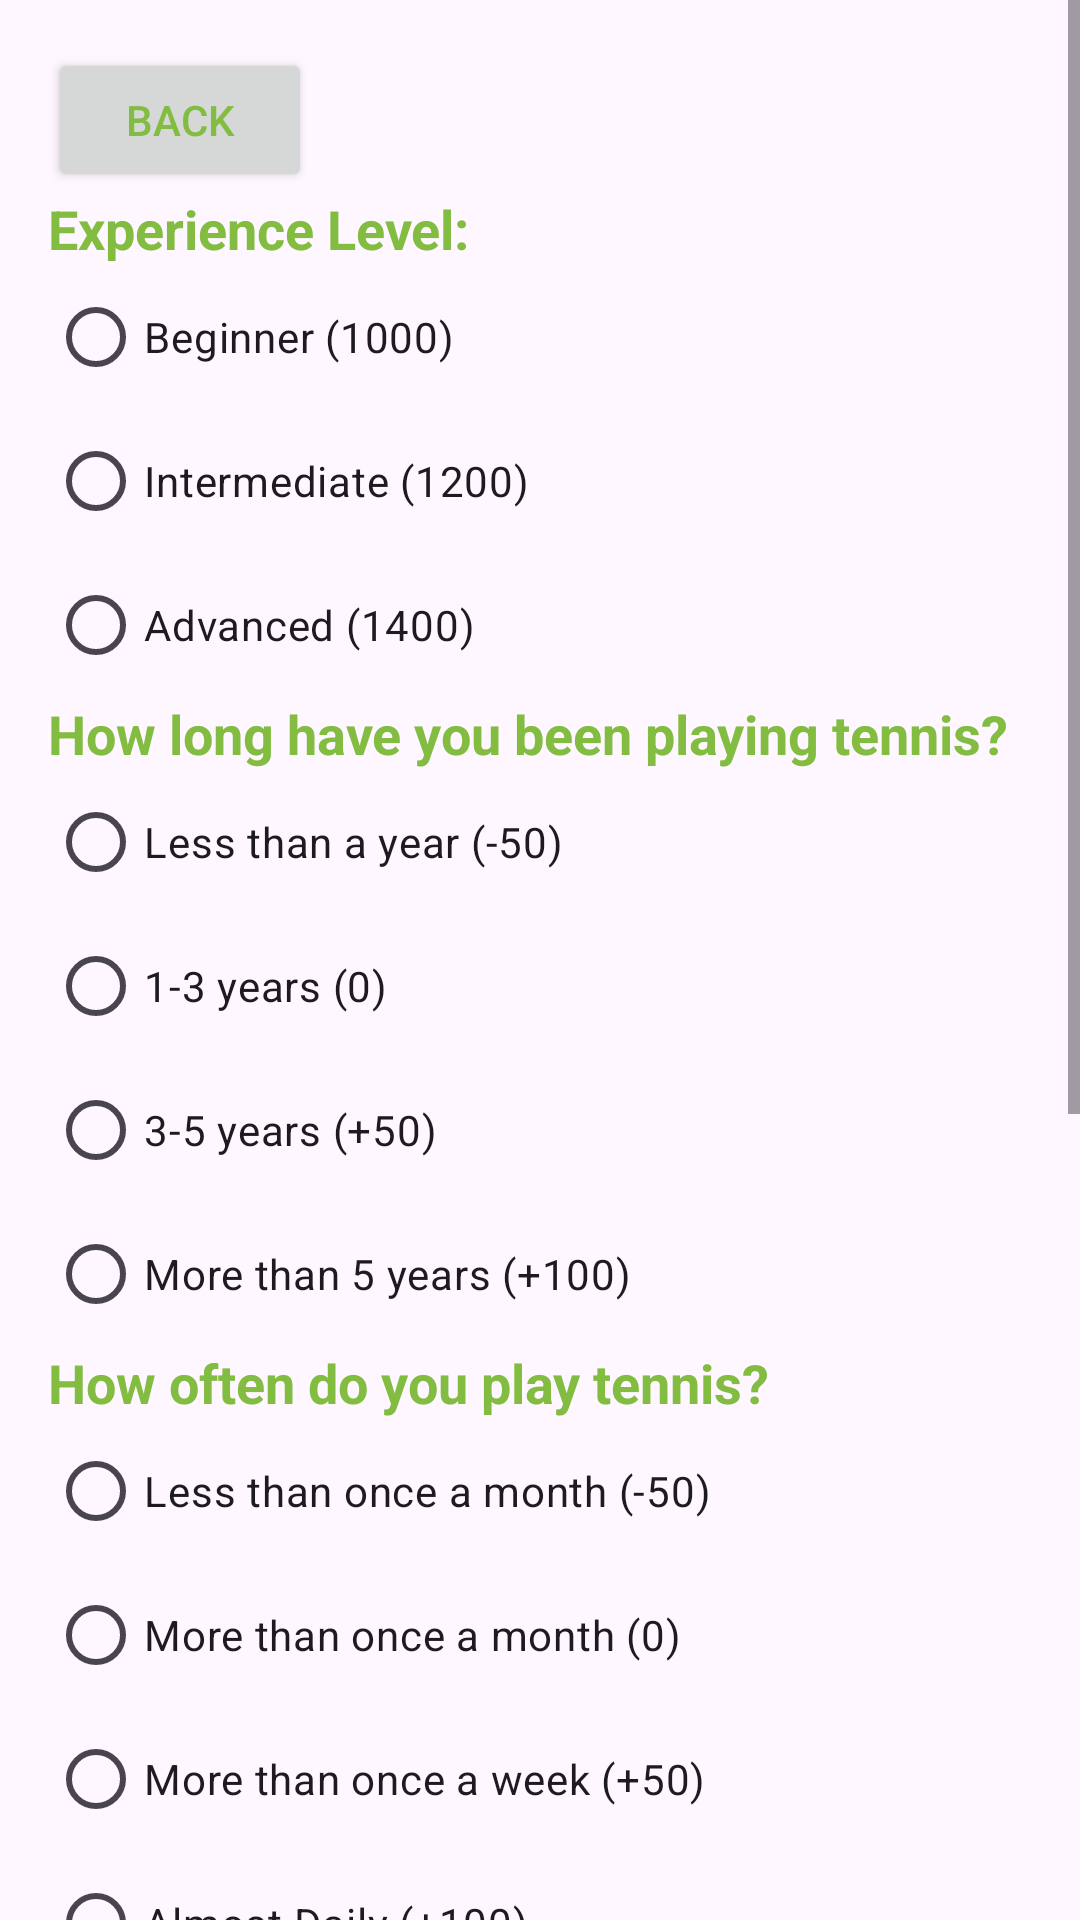

Produce the Android XML layout that renders to this screen, including the resource entries it uses.
<!-- AndroidManifest.xml: application theme Theme.RacketRivals -->
<!-- res/layout/questionaire_activity_layout.xml -->
<?xml version="1.0" encoding="utf-8"?>

<ScrollView
    xmlns:android="http://schemas.android.com/apk/res/android"
    xmlns:app="http://schemas.android.com/apk/res-auto"
    xmlns:tools="http://schemas.android.com/tools"
    android:layout_width="match_parent"
    android:layout_height="match_parent"
    android:fillViewport="true"
    tools:context=".QuestionnaireActivity">
    <RelativeLayout
        android:layout_width="match_parent"
        android:layout_height="wrap_content">
    <LinearLayout
        android:layout_width="match_parent"
        android:layout_height="wrap_content"
        android:orientation="vertical"
        android:padding="16dp">


        
        <Button
            android:id="@+id/backButton"
            android:layout_width="wrap_content"
            android:layout_height="wrap_content"
            android:text="Back" />
        
        <TextView
            android:layout_width="match_parent"
            android:layout_height="wrap_content"
            android:text="Experience Level:"
            android:textSize="18sp"
            android:textStyle="bold"/>

        <RadioGroup
            android:id="@+id/experienceLevelRadioGroup"
            android:layout_width="match_parent"
            android:layout_height="wrap_content">
            <RadioButton
                android:id="@+id/experienceLevelRadioGroupZero"
                android:layout_width="wrap_content"
                android:layout_height="wrap_content"
                android:text="Beginner (1000)"
                android:tag="1000"/>
            <RadioButton
                android:id="@+id/experienceLevelRadioGroupOne"
                android:layout_width="wrap_content"
                android:layout_height="wrap_content"
                android:text="Intermediate (1200)"
                android:tag="1200"/>
            <RadioButton
                android:id="@+id/experienceLevelRadioGroupTwo"
                android:layout_width="wrap_content"
                android:layout_height="wrap_content"
                android:text="Advanced (1400)"
                android:tag="1400"/>
        </RadioGroup>

        <TextView
            android:layout_width="match_parent"
            android:layout_height="wrap_content"
            android:text="How long have you been playing tennis?"
            android:textSize="18sp"
            android:textStyle="bold"/>

        <RadioGroup
            android:id="@+id/durationRadioGroup"
            android:layout_width="match_parent"
            android:layout_height="wrap_content">
            <RadioButton
                android:id="@+id/durationRadioGroupZero"
                android:layout_width="wrap_content"
                android:layout_height="wrap_content"
                android:text="Less than a year (-50)"
                android:tag="-50"/>
            <RadioButton
                android:id="@+id/durationRadioGroupOne"
                android:layout_width="wrap_content"
                android:layout_height="wrap_content"
                android:text="1-3 years (0)"
                android:tag="0"/>
            <RadioButton
                android:id="@+id/durationRadioGroupTwo"
                android:layout_width="wrap_content"
                android:layout_height="wrap_content"
                android:text="3-5 years (+50)"
                android:tag="50"/>
            <RadioButton
                android:id="@+id/durationRadioGroupThree"
                android:layout_width="wrap_content"
                android:layout_height="wrap_content"
                android:text="More than 5 years (+100)"
                android:tag="100"/>
        </RadioGroup>

        <TextView
            android:layout_width="match_parent"
            android:layout_height="wrap_content"
            android:text="How often do you play tennis?"
            android:textSize="18sp"
            android:textStyle="bold"/>

        <RadioGroup
            android:id="@+id/playFrequencyRadioGroup"
            android:layout_width="match_parent"
            android:layout_height="wrap_content">
            <RadioButton
                android:id="@+id/playFrequencyRadioGroupZero"
                android:layout_width="wrap_content"
                android:layout_height="wrap_content"
                android:text="Less than once a month (-50)"
                android:tag="-50"/>
            <RadioButton
                android:id="@+id/playFrequencyRadioGroupOne"
                android:layout_width="wrap_content"
                android:layout_height="wrap_content"
                android:text="More than once a month (0)"
                android:tag="0"/>
            <RadioButton
                android:id="@+id/playFrequencyRadioGroupTwo"
                android:layout_width="wrap_content"
                android:layout_height="wrap_content"
                android:text="More than once a week (+50)"
                android:tag="50"/>
            <RadioButton
                android:id="@+id/playFrequencyRadioGroupThree"
                android:layout_width="wrap_content"
                android:layout_height="wrap_content"
                android:text="Almost Daily (+100)"
                android:tag="100"/>
        </RadioGroup>


        <TextView
            android:layout_width="match_parent"
            android:layout_height="wrap_content"
            android:text="Have you taken any tennis lessons?"
            android:textSize="18sp"
            android:textStyle="bold"/>

        <RadioGroup
            android:id="@+id/tennisLessonsRadioGroup"
            android:layout_width="match_parent"
            android:layout_height="wrap_content">
            <RadioButton
                android:id="@+id/tennisLessonsRadioGroupZero"
                android:layout_width="wrap_content"
                android:layout_height="wrap_content"
                android:text="No (0)"
                android:tag="0"/>
            <RadioButton
                android:id="@+id/tennisLessonsRadioGroupOne"
                android:layout_width="wrap_content"
                android:layout_height="wrap_content"
                android:text="Yes (+50)"
                android:tag="50"/>
        </RadioGroup>

        <TextView
            android:layout_width="match_parent"
            android:layout_height="wrap_content"
            android:text="Have you participated in any tennis competitions?"
            android:textSize="18sp"
            android:textStyle="bold"/>

        <RadioGroup
            android:id="@+id/tennisCompetitionsRadioGroup"
            android:layout_width="match_parent"
            android:layout_height="wrap_content">
            <RadioButton
                android:id="@+id/tennisCompetitionsRadioGroupZero"
                android:layout_width="wrap_content"
                android:layout_height="wrap_content"
                android:text="No (0)"
                android:tag="0"/>
            <RadioButton
                android:id="@+id/tennisCompetitionsRadioGroupOne"
                android:layout_width="wrap_content"
                android:layout_height="wrap_content"
                android:text="Yes, at a beginner level (+50)"
                android:tag="50"/>
            <RadioButton
                android:id="@+id/tennisCompetitionsRadioGroupTwo"
                android:layout_width="wrap_content"
                android:layout_height="wrap_content"
                android:text="Yes, at an intermediate level (+100)"
                android:tag="100"/>
            <RadioButton
                android:id="@+id/tennisCompetitionsRadioGroupThree"
                android:layout_width="wrap_content"
                android:layout_height="wrap_content"
                android:text="Yes, at an advanced level (+150)"
                android:tag="150"/>
        </RadioGroup>


        
        <Button
            android:id="@+id/createAccountButton"
            android:layout_width="wrap_content"
            android:layout_height="wrap_content"
            android:text="Create Account"
            android:layout_gravity="center"
            android:layout_marginTop="16dp"/>

        
        <TextView
            android:id="@+id/accountCreationFailedMessage"
            android:layout_width="wrap_content"
            android:layout_height="wrap_content"
            android:text="Account Creation Failed"
            android:textSize="18sp"
            android:textStyle="bold"
            android:textColor="#FF0000"
            android:visibility="gone"
            android:layout_gravity="center"
            android:layout_marginTop="8dp"/>
    </LinearLayout>
        

        <TextView
            android:id="@+id/accountCreationSuccessMessage"
            android:layout_width="match_parent"
            android:layout_height="wrap_content"
            android:layout_alignParentBottom="true"
            android:background="#82BC41"
            android:gravity="center"
            android:text="Account Creation Successful \n  You will be Taken Back to the sign in activity"
            android:textColor="#455A64"
            android:textSize="18sp"
            android:textStyle="bold"
            android:visibility="gone"
            android:padding="16dp" />
    </RelativeLayout>
</ScrollView>
<!-- resources referenced by this layout -->
<resources>
  <style name="Theme.RacketRivals" parent="Base.Theme.RacketRivals" />
  <style name="Base.Theme.RacketRivals" parent="Theme.Material3.DayNight.NoActionBar">
          
          <item name="android:textColor">@color/tennis_green</item>
  
          
      </style>
  <color name="tennis_green">#82BC41</color>
</resources>
